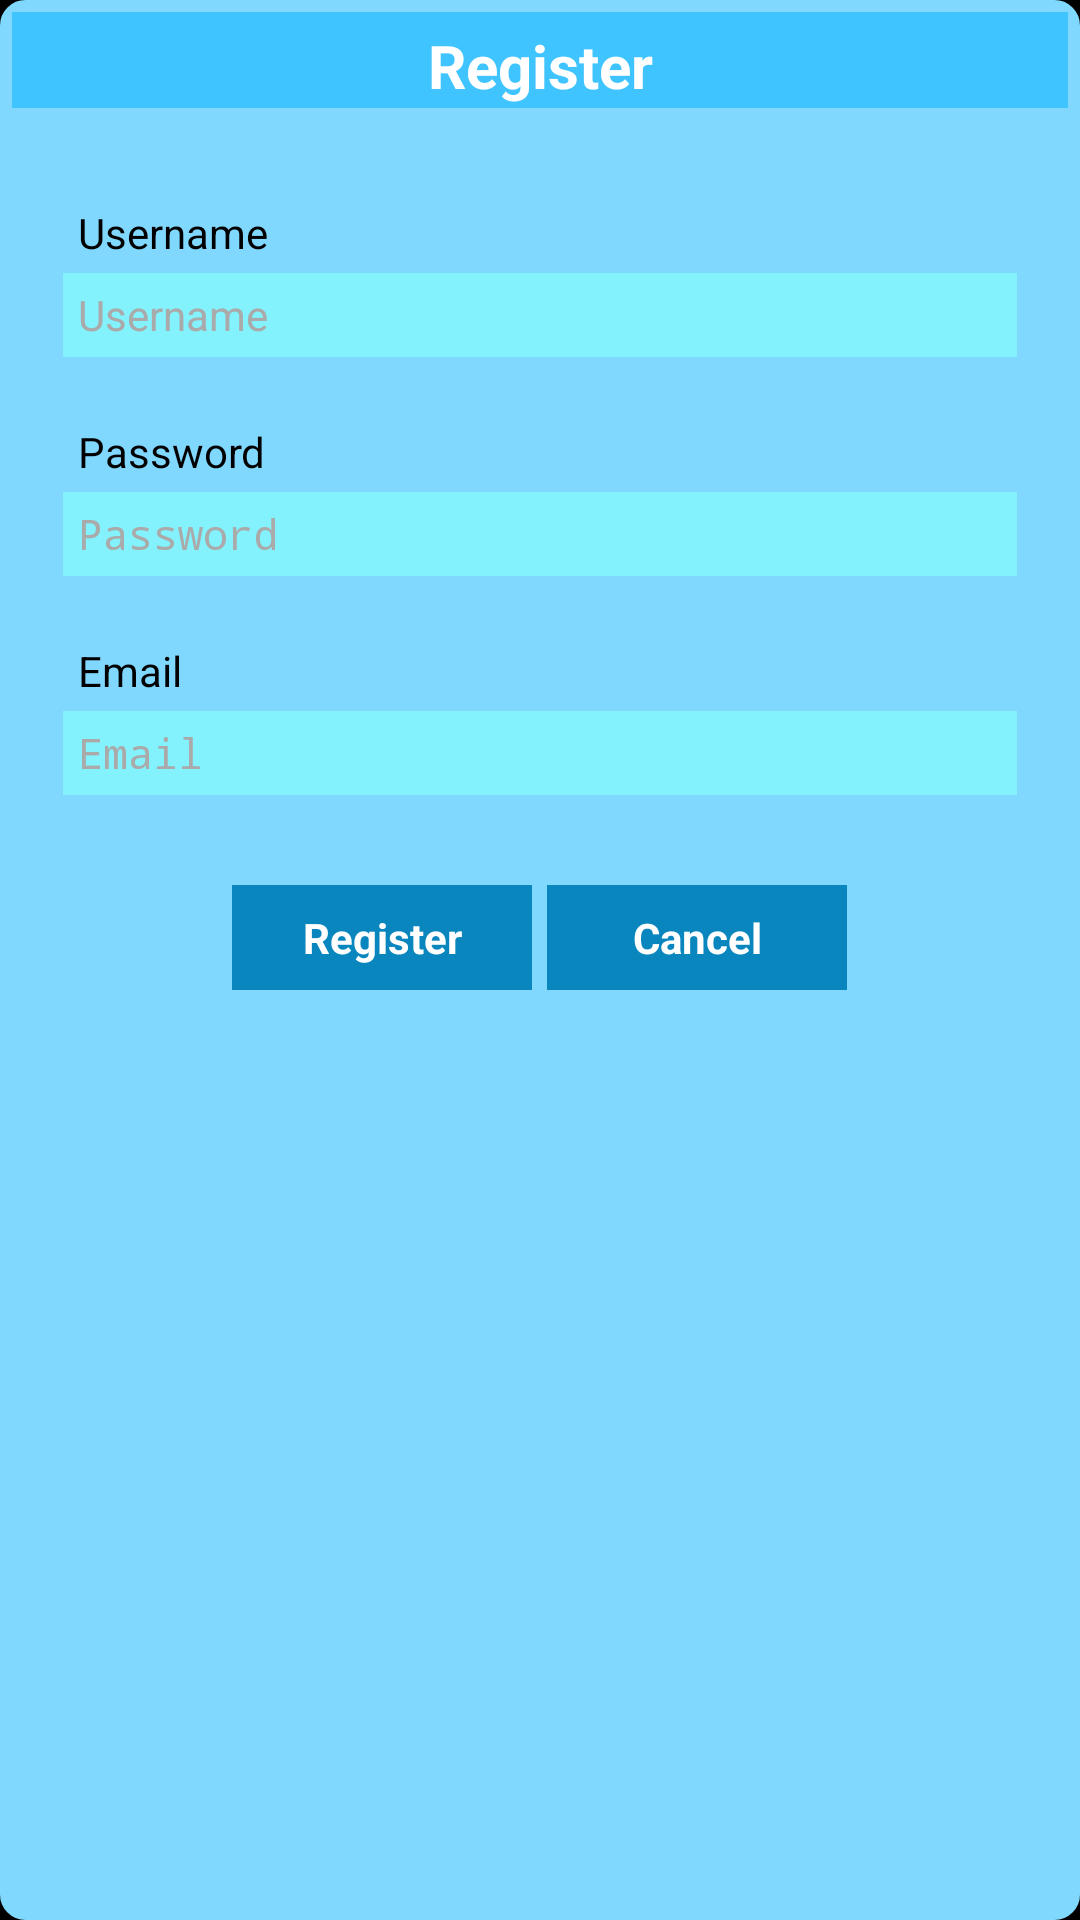

The Android layout XML behind this screen, and the referenced resources:
<!-- AndroidManifest.xml: application theme android:Theme.NoTitleBar -->
<!-- res/layout/dialog_parent_register.xml -->
<?xml version="1.0" encoding="utf-8"?>
<RelativeLayout xmlns:android="http://schemas.android.com/apk/res/android"
    android:orientation="vertical"
    android:layout_width="match_parent"
    android:layout_height="wrap_content"
    android:minWidth="25px"
    android:minHeight="25px"
    android:background="@drawable/round_corner">
    <TextView
        android:id="@+id/titleLogin"
        android:layout_height="32dp"
        android:layout_width="match_parent"
        android:text="Register"
        android:textSize="20dp"
        android:textColor="#FFFFFF"
        android:paddingTop="4dp"
        android:background="#ff40c4ff"
        android:typeface="sans"
        android:textStyle="bold"
        android:gravity="center"
        android:layout_marginTop="3dp"
        android:layout_marginLeft="3dp"
        android:layout_marginRight="3dp"/>
    <TextView
        android:id="@+id/lblUsername"
        android:layout_below="@+id/titleLogin"
        android:layout_height="25dp"
        android:layout_width="170dp"
        android:layout_marginTop="30dp"
        android:layout_marginLeft="20dp"
        android:text="Username"
        android:textColor="#000000"
        android:textSize="14dp"
        android:paddingLeft="5dp"
        android:paddingTop="2dp"
        android:typeface="sans" />
    <EditText
        android:inputType="textEmailAddress"
        android:id="@+id/txtUsername_p"
        android:layout_below="@+id/lblUsername"
        android:layout_height="28dp"
        android:layout_width="match_parent"
        android:layout_marginLeft="20dp"
        android:background="#83f2fc"
        android:hint="Username"
        android:textColorHint="@android:color/darker_gray"
        android:textColor="@android:color/black"
        android:paddingLeft="5dp"
        android:paddingTop="1dp"
        android:textSize="14dp"
        android:paddingBottom="1dp"
        android:typeface="sans"
        android:layout_marginRight="20dp" />
    <TextView
        android:id="@+id/lblPassword"
        android:layout_below="@+id/txtUsername_p"
        android:layout_height="25dp"
        android:layout_width="170dp"
        android:layout_marginLeft="20dp"
        android:layout_marginTop="20dp"
        android:text="Password"
        android:textColor="#000000"
        android:textSize="14dp"
        android:paddingLeft="5dp"
        android:paddingTop="2dp"
        android:typeface="sans" />
    <EditText
        android:id="@+id/txtPassword_p"
        android:layout_below="@+id/lblPassword"
        android:inputType="textPassword"
        android:layout_height="28dp"
        android:layout_width="match_parent"
        android:layout_marginLeft="20dp"
        android:background="#83f2fc"
        android:hint="Password"
        android:textColorHint="@android:color/darker_gray"
        android:textColor="@android:color/black"
        android:paddingLeft="5dp"
        android:paddingTop="1dp"
        android:textSize="14dp"
        android:paddingBottom="1dp"
        android:typeface="sans"
        android:layout_marginRight="20dp" />
    <TextView
        android:id="@+id/lblEmail"
        android:layout_below="@+id/txtPassword_p"
        android:layout_height="25dp"
        android:layout_width="170dp"
        android:layout_marginLeft="20dp"
        android:layout_marginTop="20dp"
        android:text="Email"
        android:textColor="#000000"
        android:textSize="14dp"
        android:paddingLeft="5dp"
        android:paddingTop="2dp"
        android:typeface="sans" />
    <EditText
        android:id="@+id/txtEmail_p"
        android:layout_below="@+id/lblEmail"
        android:inputType="textPassword"
        android:layout_height="28dp"
        android:layout_width="match_parent"
        android:layout_marginLeft="20dp"
        android:background="#83f2fc"
        android:hint="Email"
        android:textColorHint="@android:color/darker_gray"
        android:textColor="@android:color/black"
        android:paddingLeft="5dp"
        android:paddingTop="1dp"
        android:textSize="14dp"
        android:paddingBottom="1dp"
        android:typeface="sans"
        android:layout_marginRight="20dp" />
    <LinearLayout
        android:id="@+id/linearLayoutBtns"
        android:layout_below="@+id/txtEmail_p"
        android:layout_width="wrap_content"
        android:layout_height="wrap_content"
        android:layout_marginTop="30dp"
        android:layout_centerHorizontal="true"
        android:layout_marginBottom="20dp">
        <Button
            android:id="@+id/p_register"
            android:layout_width="100dp"
            android:layout_height="35dp"
            android:textSize="14dp"
            android:text="Register"
            android:typeface="sans"
            android:background="#ff0986be"
            android:textColor="#ffffffff"
            android:textStyle="bold"
            android:gravity="center"
            android:layout_marginBottom="5dp" />
        <Button
            android:id="@+id/p_cancel"
            android:layout_width="100dp"
            android:layout_height="35dp"
            android:textSize="14dp"
            android:text="Cancel"
            android:typeface="sans"
            android:background="#ff0986be"
            android:layout_marginLeft="5dp"
            android:textColor="#ffffffff"
            android:textStyle="bold"
            android:gravity="center"
            android:layout_marginBottom="5dp" />
    </LinearLayout>
</RelativeLayout>
<!-- resources referenced by this layout -->
<resources>
  <!-- drawable round_corner (drawable) -->
  <?xml version="1.0" encoding="UTF-8"?>
  <shape xmlns:android="http://schemas.android.com/apk/res/android">
  <solid android:color="#ff80d8ff"/>
  
  <stroke android:width="3dp"
          android:color="#ff80d8ff"
      />
  
  <padding android:left="1dp"
           android:top="1dp"
           android:right="1dp"
           android:bottom="1dp"
      />
  
  <corners android:bottomRightRadius="7dp" android:bottomLeftRadius="7dp"
           android:topLeftRadius="7dp" android:topRightRadius="7dp"/>
  </shape>
</resources>
